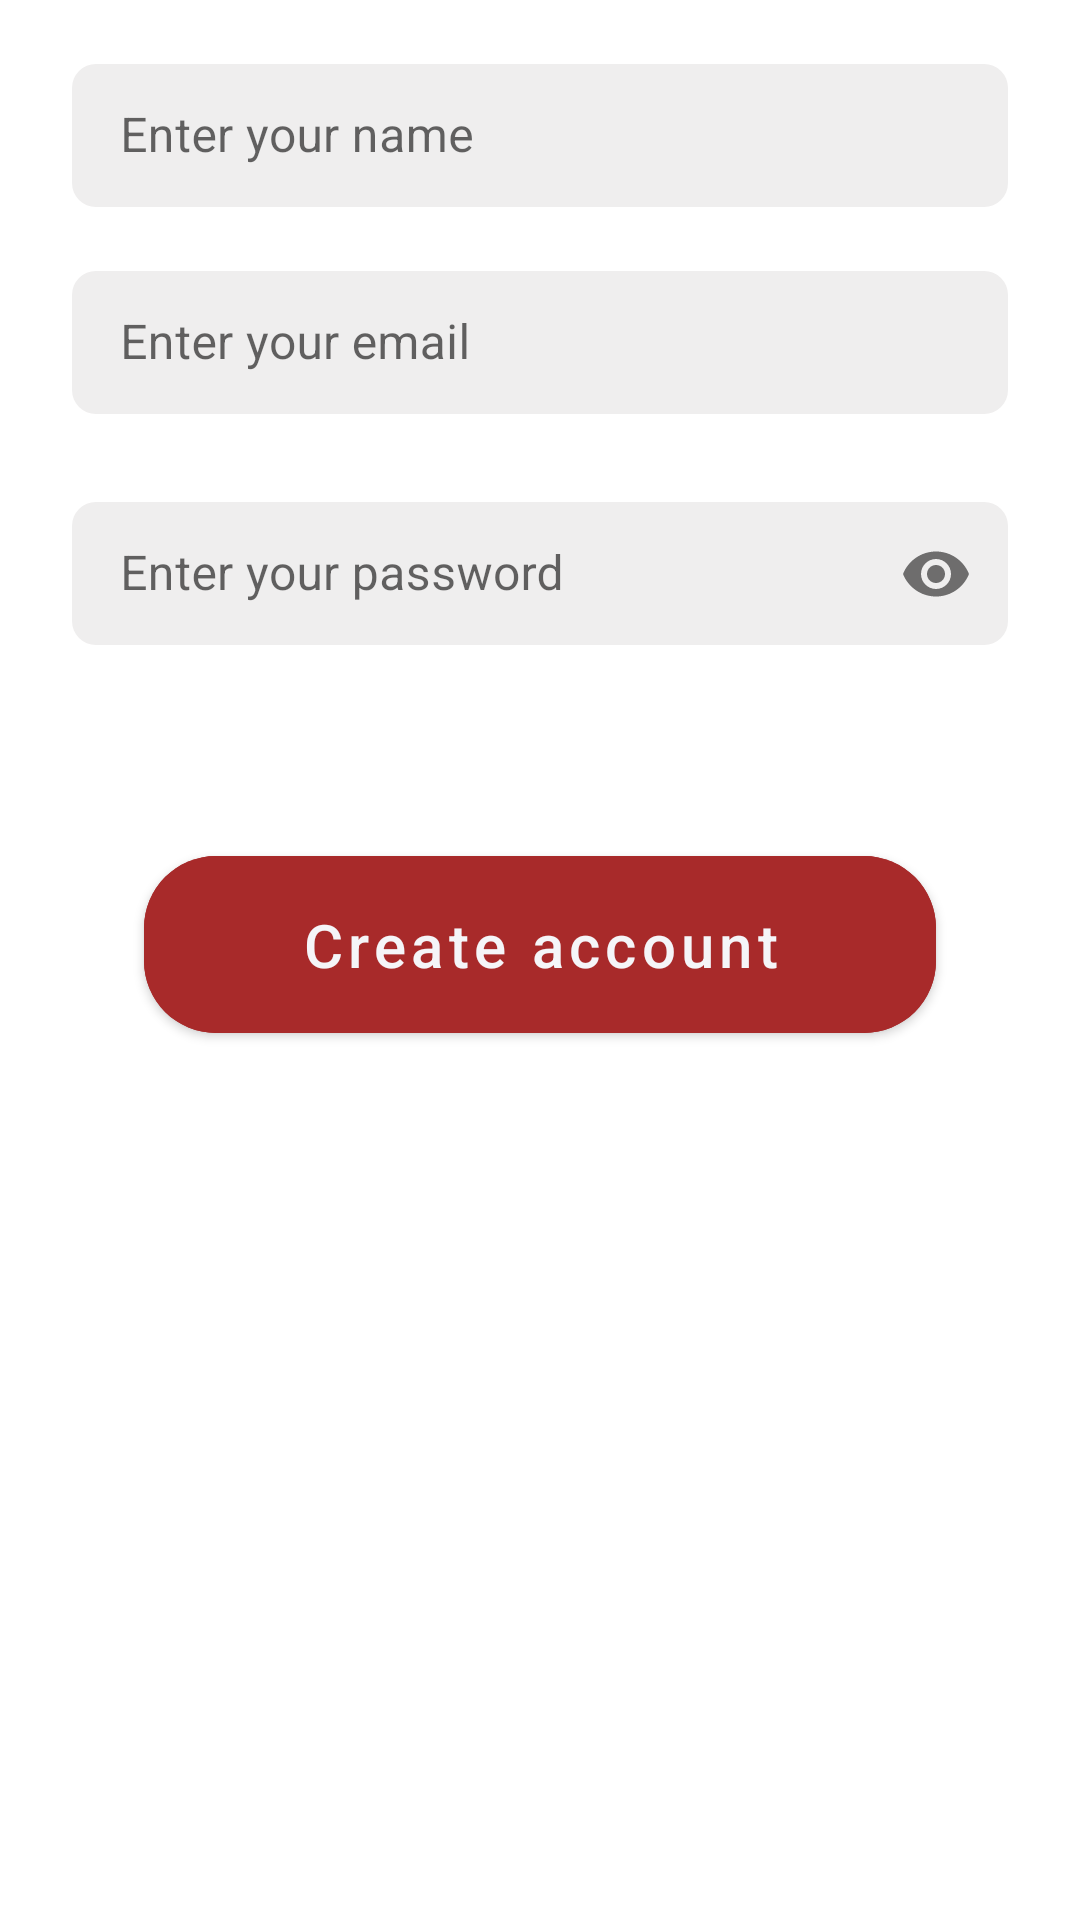

Here is an Android app screen rendered from its layout file. Give the layout XML and the strings, colors and styles it references.
<!-- AndroidManifest.xml: application theme Theme.Zatona -->
<!-- res/layout/fragment_sign_up.xml -->
<?xml version="1.0" encoding="utf-8"?>
<LinearLayout xmlns:android="http://schemas.android.com/apk/res/android"
    xmlns:app="http://schemas.android.com/apk/res-auto"
    xmlns:tools="http://schemas.android.com/tools"
    android:layout_width="match_parent"
    android:layout_height="match_parent"
    android:orientation="vertical"
    tools:context=".ui.auth.SignUpFragment">

    <com.google.android.material.textfield.TextInputLayout
        android:id="@+id/edit_text_user_name"
        style="@style/Widget.MaterialComponents.TextInputLayout.OutlinedBox.Dense"
        android:layout_width="match_parent"
        android:layout_height="wrap_content"
        android:layout_marginHorizontal="24dp"
        android:layout_marginTop="16dp"
        android:hint="Enter your name"
        app:boxBackgroundColor="@color/Light_grayish_red"
        app:boxCornerRadiusBottomEnd="8dp"
        app:boxCornerRadiusBottomStart="8dp"
        app:boxCornerRadiusTopEnd="8dp"
        app:boxCornerRadiusTopStart="8dp"
        app:boxStrokeWidth="0dp">

        <com.google.android.material.textfield.TextInputEditText
            android:layout_width="match_parent"
            android:layout_height="wrap_content" />

    </com.google.android.material.textfield.TextInputLayout>


    <com.google.android.material.textfield.TextInputLayout
        android:id="@+id/edit_text_email"
        style="@style/Widget.MaterialComponents.TextInputLayout.OutlinedBox.Dense"
        android:layout_width="match_parent"
        android:layout_height="wrap_content"
        app:startIconDrawable="@drawable/ic_email"
        android:layout_marginHorizontal="24dp"
        android:layout_marginTop="16dp"
        android:hint="Enter your email"
        app:boxBackgroundColor="@color/Light_grayish_red"
        app:boxCornerRadiusBottomEnd="8dp"
        app:boxCornerRadiusBottomStart="8dp"
        app:boxCornerRadiusTopEnd="8dp"
        app:boxCornerRadiusTopStart="8dp"
        app:boxStrokeWidth="0dp"
    >

        <com.google.android.material.textfield.TextInputEditText
            android:layout_width="match_parent"
            android:layout_height="wrap_content" />

    </com.google.android.material.textfield.TextInputLayout>

    <com.google.android.material.textfield.TextInputLayout
        android:id="@+id/edit_text_password"
        style="@style/Widget.MaterialComponents.TextInputLayout.OutlinedBox.Dense"
        android:layout_width="match_parent"
        android:layout_height="wrap_content"
        android:layout_marginHorizontal="24dp"
        android:layout_marginTop="24dp"
        android:hint="Enter your password"
        app:boxBackgroundColor="@color/Light_grayish_red"
        app:boxCornerRadiusBottomEnd="8dp"
        app:boxCornerRadiusBottomStart="8dp"
        app:boxCornerRadiusTopEnd="8dp"
        app:boxCornerRadiusTopStart="8dp"
        app:boxStrokeWidth="0dp"
        app:layout_constraintStart_toStartOf="@id/edit_text_email"
        app:layout_constraintTop_toBottomOf="@id/edit_text_email"
        app:passwordToggleEnabled="true">

        <com.google.android.material.textfield.TextInputEditText
            android:layout_width="match_parent"
            android:layout_height="wrap_content"
            android:inputType="textPassword" />

    </com.google.android.material.textfield.TextInputLayout>

    <com.google.android.material.button.MaterialButton
        android:id="@+id/signUp_btn"
        android:layout_width="match_parent"
        android:layout_height="wrap_content"
        android:layout_marginHorizontal="48dp"
        android:layout_marginTop="64dp"
         android:backgroundTint="@color/red"
        android:padding="16dp"
        android:text="Create account"
        android:textAllCaps="false"
        android:textColor="@color/ghost_white"
        android:textSize="20sp"
        app:cornerRadius="24dp" />



</LinearLayout>
<!-- resources referenced by this layout -->
<resources>
  <color name="Light_grayish_red">#EFEEEE</color>
  <color name="ghost_white">#F5F5F8</color>
  <color name="red">#A82A2A</color>
  <style name="Theme.Zatona" parent="Theme.MaterialComponents.DayNight.NoActionBar">
          
          <item name="colorPrimary">@color/red</item>
          <item name="colorPrimaryVariant">@color/purple_700</item>
          <item name="colorOnPrimary">@color/white</item>
          
          <item name="colorSecondary">@color/teal_200</item>
          <item name="colorSecondaryVariant">@color/teal_700</item>
          <item name="colorOnSecondary">@color/black</item>
          
          <item name="android:statusBarColor">@color/red</item>
          
      </style>
  <color name="purple_700">#FF3700B3</color>
  <color name="white">#FFFFFFFF</color>
  <color name="teal_200">#FF03DAC5</color>
  <color name="teal_700">#FF018786</color>
  <color name="black">#FF000000</color>
</resources>
